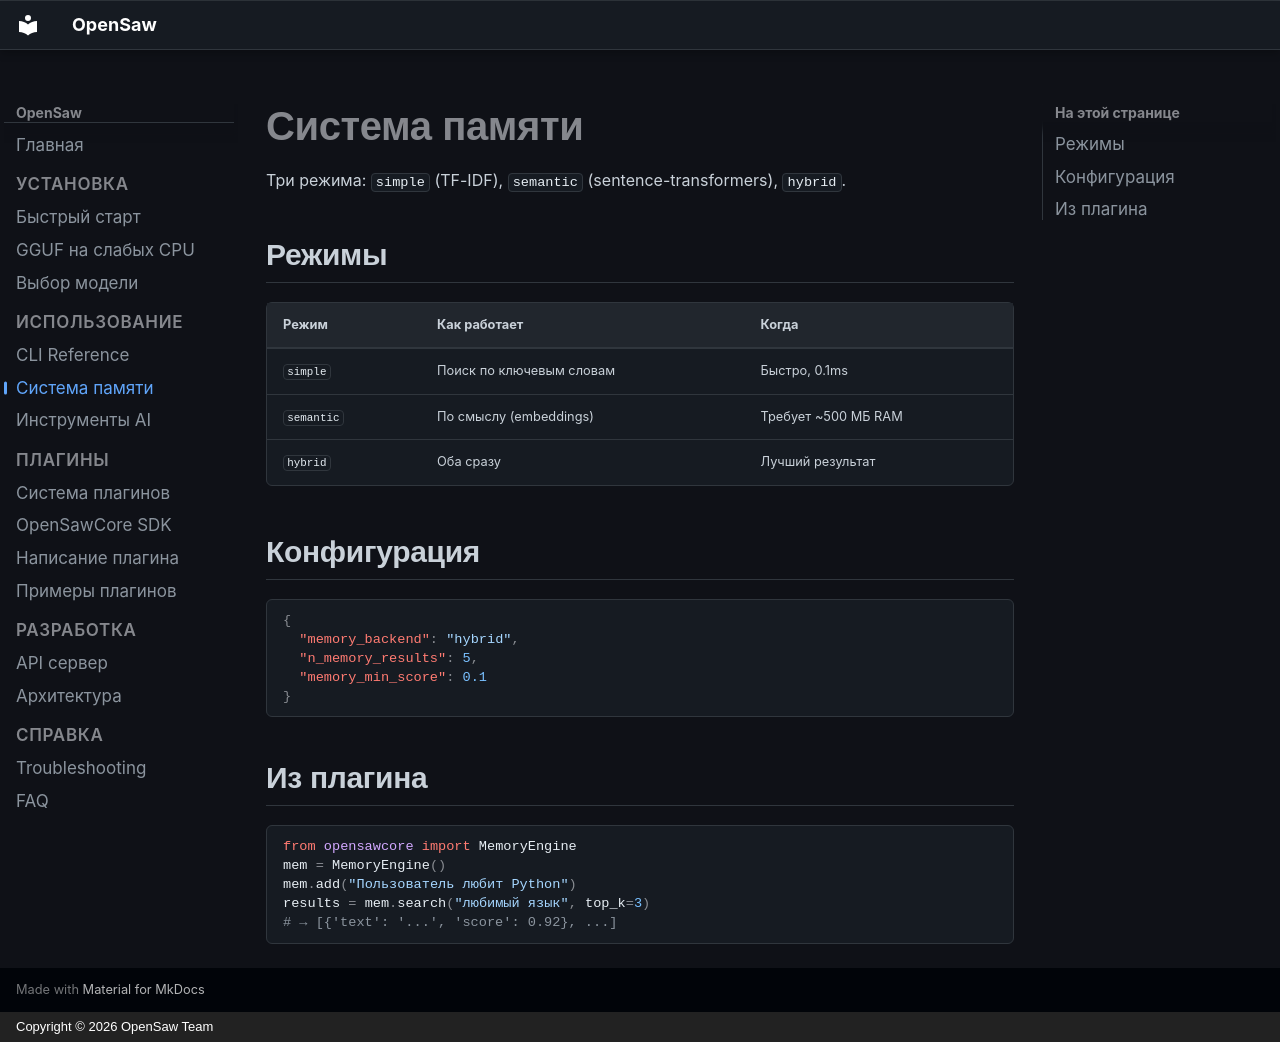

repository: bitplugg/opensaw · page: memory-system/index.html · generator: mkdocs · copyright: Copyright © 2026 OpenSaw Team

# Система памяти

Три режима: `simple` (TF-IDF), `semantic` (sentence-transformers), `hybrid`.

## Режимы

| Режим | Как работает | Когда |
|-------|-------------|-------|
| `simple` | Поиск по ключевым словам | Быстро, 0.1ms |
| `semantic` | По смыслу (embeddings) | Требует ~500 МБ RAM |
| `hybrid` | Оба сразу | Лучший результат |

## Конфигурация

```json
{
  "memory_backend": "hybrid",
  "n_memory_results": 5,
  "memory_min_score": 0.1
}
```

## Из плагина

```python
from opensawcore import MemoryEngine
mem = MemoryEngine()
mem.add("Пользователь любит Python")
results = mem.search("любимый язык", top_k=3)
# → [{'text': '...', 'score': 0.92}, ...]
```
